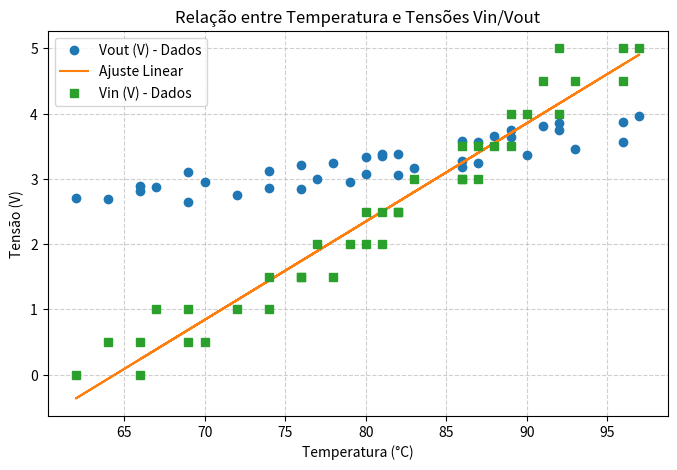
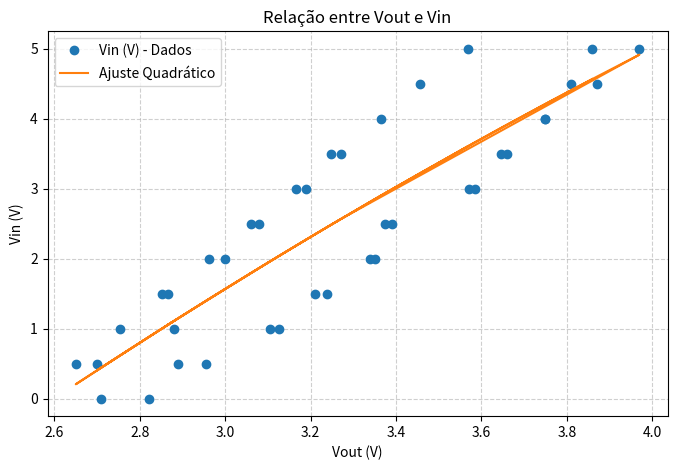
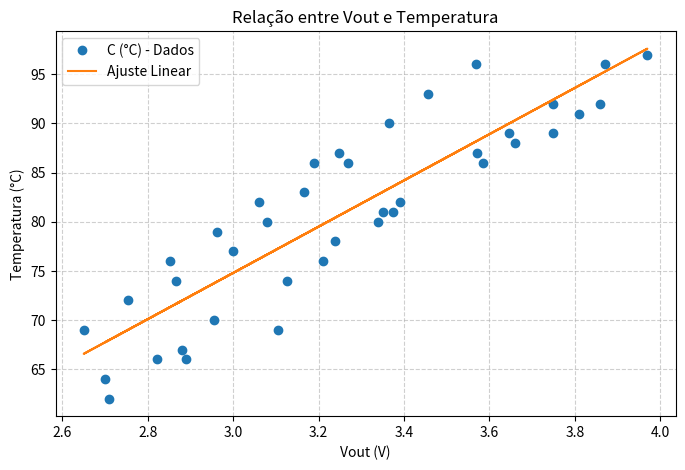

The matplotlib source for these figures, in order:
import matplotlib.pyplot as plt
import numpy as np
from numpy.polynomial.polynomial import Polynomial
from scipy.stats import linregress

# Dados

#Primeira coleta de dados decrescente
C1 = np.array([92,91,89,88,86,81,80,76,69,66,62])
Vout1 = np.array([3.86,3.81,3.75,3.66,3.585,3.375,3.34,3.21,3.105,2.89,2.71])
Vin1 = np.array([5, 4.5, 4, 3.5, 3, 2.5, 2, 1.5, 1, 0.5, 0])
#Segunda coleta de dados crescente
C2 = np.array([64,67,74,77,80,83,86]) #,87,92,95,90])
Vout2 = np.array([2.7, 2.88, 2.865, 3, 3.08, 3.165, 3.27]) #,2.94,3.09,3.12,3.17])
Vin2 = np.array([0.5, 1, 1.5, 2, 2.5, 3, 3.5]) #,4, 4.5, 5, 4.5])
#Terceira coleta de dados decrescente
C3 = np.array([97,96,92,89,87,82,81,78,74,70,66])
Vout3 = np.array([3.97,3.87,3.75,3.645,3.57,3.39,3.35,3.238,3.125,2.954,2.821])
Vin3 = np.array([5, 4.5, 4, 3.5, 3, 2.5, 2, 1.5, 1, 0.5, 0])
#Quarta coleta de dados crescente
C4 = np.array([69,72,76,79,82,86,87,90,93,96])
Vout4 = np.array([2.65,2.754,2.852,2.961,3.061,3.19,3.248,3.364,3.457,3.568])
Vin4 = np.array([0.5, 1, 1.5, 2, 2.5, 3, 3.5, 4, 4.5, 5])
print('Lens Vout: ',len(Vout1),'  ',len(Vout2),' ',len(Vout2),'')
print('Lens Vin: ',len(Vin1),'  ',len(Vin2),' ',len(Vin3),'')
print('Lens C: ',len(C1),'  ',len(C2),' ',len(C3),'')

Vin = np.concatenate([Vin1, Vin2, Vin3, Vin4])
Vout = np.concatenate([Vout1,Vout2, Vout3, Vout4])
C = np.concatenate([C1,C2, C3,C4])

#Decrescente
#Vin = np.concatenate([Vin1, Vin3])
#Vout = np.concatenate([Vout1,Vout3])
#C = np.concatenate([C1,C3])

#Crescente
#Vin = np.concatenate([Vin2, Vin4])
#Vout = np.concatenate([Vout2, Vout4])
#C = np.concatenate([C2, C4])

print(type(C), C.shape, C)
print(type(Vin), Vin.shape, Vin)

# Ajuste de uma equação de primeiro grau para Vout(C)
coef_vinC = np.polyfit(C, Vin, 1)
poly_vout = np.poly1d(coef_vinC)
VinC_fit = poly_vout(C)

# Ajuste de uma equação de primeiro grau para C(Vout)
coef_c = np.polyfit(Vout, C, 1)
poly_c = np.poly1d(coef_c)
C_fit = poly_c(Vout)

# Ajuste de uma equação de segundo grau para Vin(Vout)
coef_vin = np.polyfit(Vout, Vin, 2)
poly_vin = np.poly1d(coef_vin)
Vin_fit = poly_vin(Vout)

# Estatísticas de ajuste
r2_vinC = linregress(C, Vin).rvalue ** 2
r2_vin = linregress(Vout, Vin).rvalue ** 2
r2_c = linregress(Vout, C).rvalue ** 2

print(f"Equação linear para Vin(C): {coef_vinC[0]:.4f}*x + {coef_vinC[1]:.4f}, R² = {r2_vinC:.4f}")
print(f"Equação quadrática para Vin(Vout): {coef_vin[0]:.4f}*x^2 + {coef_vin[1]:.4f}*x + {coef_vin[2]:.4f}, R² = {r2_vin:.4f}")
print(f"Equação linear para C(Vout): {coef_c[0]:.4f}*x + {coef_c[1]:.4f}, R² = {r2_c:.4f}")

# Criando o primeiro gráfico
plt.figure(figsize=(8, 5))
plt.plot(C, Vout, 'o', label='Vout (V) - Dados')
plt.plot(C, VinC_fit, '-', label='Ajuste Linear')
plt.plot(C, Vin, 's', label='Vin (V) - Dados')
plt.xlabel('Temperatura (°C)')
plt.ylabel('Tensão (V)')
plt.title('Relação entre Temperatura e Tensões Vin/Vout')
plt.legend()
plt.grid(True, linestyle='--', alpha=0.6)
plt.show()

# Criando o segundo gráfico
plt.figure(figsize=(8, 5))
plt.plot(Vout, Vin, 'o', label='Vin (V) - Dados')
plt.plot(Vout, Vin_fit, '-', label='Ajuste Quadrático')
plt.xlabel('Vout (V)')
plt.ylabel('Vin (V)')
plt.title('Relação entre Vout e Vin')
plt.legend()
plt.grid(True, linestyle='--', alpha=0.6)
plt.show()

# Criando o terceiro gráfico
plt.figure(figsize=(8, 5))
plt.plot(Vout, C, 'o', label='C (°C) - Dados')
plt.plot(Vout, C_fit, '-', label='Ajuste Linear')
plt.xlabel('Vout (V)')
plt.ylabel('Temperatura (°C)')
plt.title('Relação entre Vout e Temperatura')
plt.legend()
plt.grid(True, linestyle='--', alpha=0.6)
plt.show()
